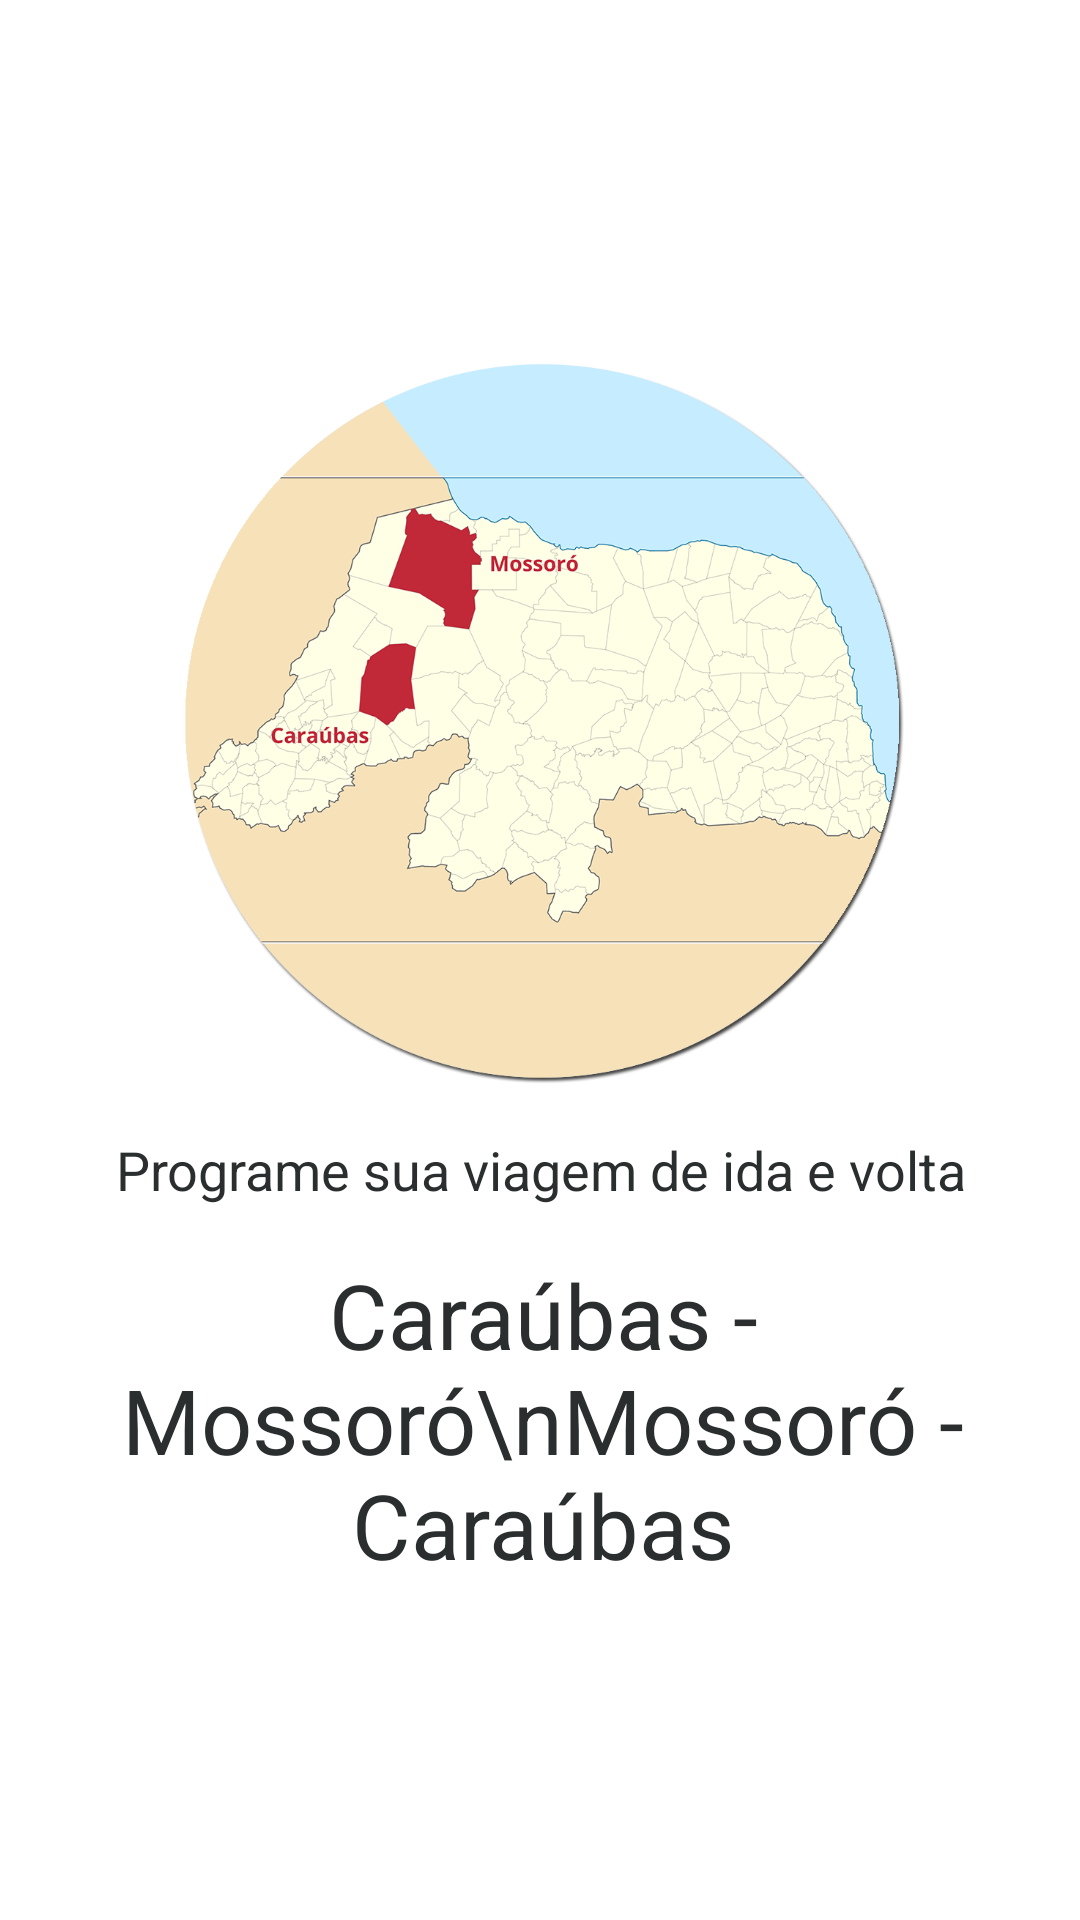

This screen was rendered from an Android layout file. Write that file and the resources it references.
<!-- AndroidManifest.xml: application theme AppTheme -->
<!-- res/layout/intro2.xml -->
<?xml version="1.0" encoding="utf-8"?>

<androidx.constraintlayout.widget.ConstraintLayout xmlns:android="http://schemas.android.com/apk/res/android"
    xmlns:app="http://schemas.android.com/apk/res-auto"
    xmlns:tools="http://schemas.android.com/tools"
    android:layout_width="match_parent"
    android:layout_height="match_parent">

    <ImageView
        android:id="@+id/imageView11"
        android:layout_width="250dp"
        android:layout_height="250dp"
        android:layout_marginBottom="16dp"
        app:layout_constraintBottom_toTopOf="@+id/textView43"
        app:layout_constraintEnd_toEndOf="parent"
        app:layout_constraintHorizontal_bias="0.5"
        app:layout_constraintStart_toStartOf="parent"
        app:layout_constraintTop_toTopOf="parent"
        app:layout_constraintVertical_chainStyle="packed"
        app:srcCompat="@drawable/mossorocaraubasredondo" />

    <TextView
        android:id="@+id/textView43"
        android:layout_width="wrap_content"
        android:layout_height="wrap_content"
        android:layout_marginStart="65dp"
        android:layout_marginEnd="64dp"
        android:layout_marginBottom="16dp"
        android:text="Programe sua viagem de ida e volta"
        android:textColor="@color/cinza_escuro"
        android:textSize="18sp"
        app:layout_constraintBottom_toTopOf="@+id/textView44"
        app:layout_constraintEnd_toEndOf="parent"
        app:layout_constraintStart_toStartOf="parent"
        app:layout_constraintTop_toBottomOf="@+id/imageView11" />

    <TextView
        android:id="@+id/textView44"
        android:layout_width="wrap_content"
        android:layout_height="wrap_content"
        android:layout_marginStart="71dp"
        android:layout_marginEnd="69dp"
        android:text="Caraúbas - Mossoró\nMossoró - Caraúbas"
        android:textAlignment="center"
        android:textColor="@color/cinza_escuro"
        android:textSize="30sp"
        app:layout_constraintBottom_toBottomOf="parent"
        app:layout_constraintEnd_toEndOf="parent"
        app:layout_constraintStart_toStartOf="parent"
        app:layout_constraintTop_toBottomOf="@+id/textView43" />
</androidx.constraintlayout.widget.ConstraintLayout>
<!-- resources referenced by this layout -->
<resources>
  <color name="cinza_escuro">#2B2E2E</color>
  <!-- drawable mossorocaraubasredondo: png bitmap (drawable, 263238 bytes) -->
  <style name="AppTheme" parent="Theme.MaterialComponents.DayNight.DarkActionBar">
          <item name="colorPrimary">@color/colorPrimary</item>
          <item name="colorPrimaryDark">@color/colorPrimaryDark</item>
          <item name="colorAccent">@color/colorAccent</item>
  
          <item name="colorPrimaryVariant">@color/colorPrimaryDark</item> <item name="colorOnPrimary">#FFFFFF</item> <item name="colorSecondary">@color/colorAccent</item> <item name="colorOnSecondary">#FFFFFF</item> <item name="android:statusBarColor">?attr/colorPrimaryVariant</item> </style>
  <color name="colorPrimary">#008577</color>
  <color name="colorPrimaryDark">#00574B</color>
  <color name="colorAccent">#D81B60</color>
</resources>
